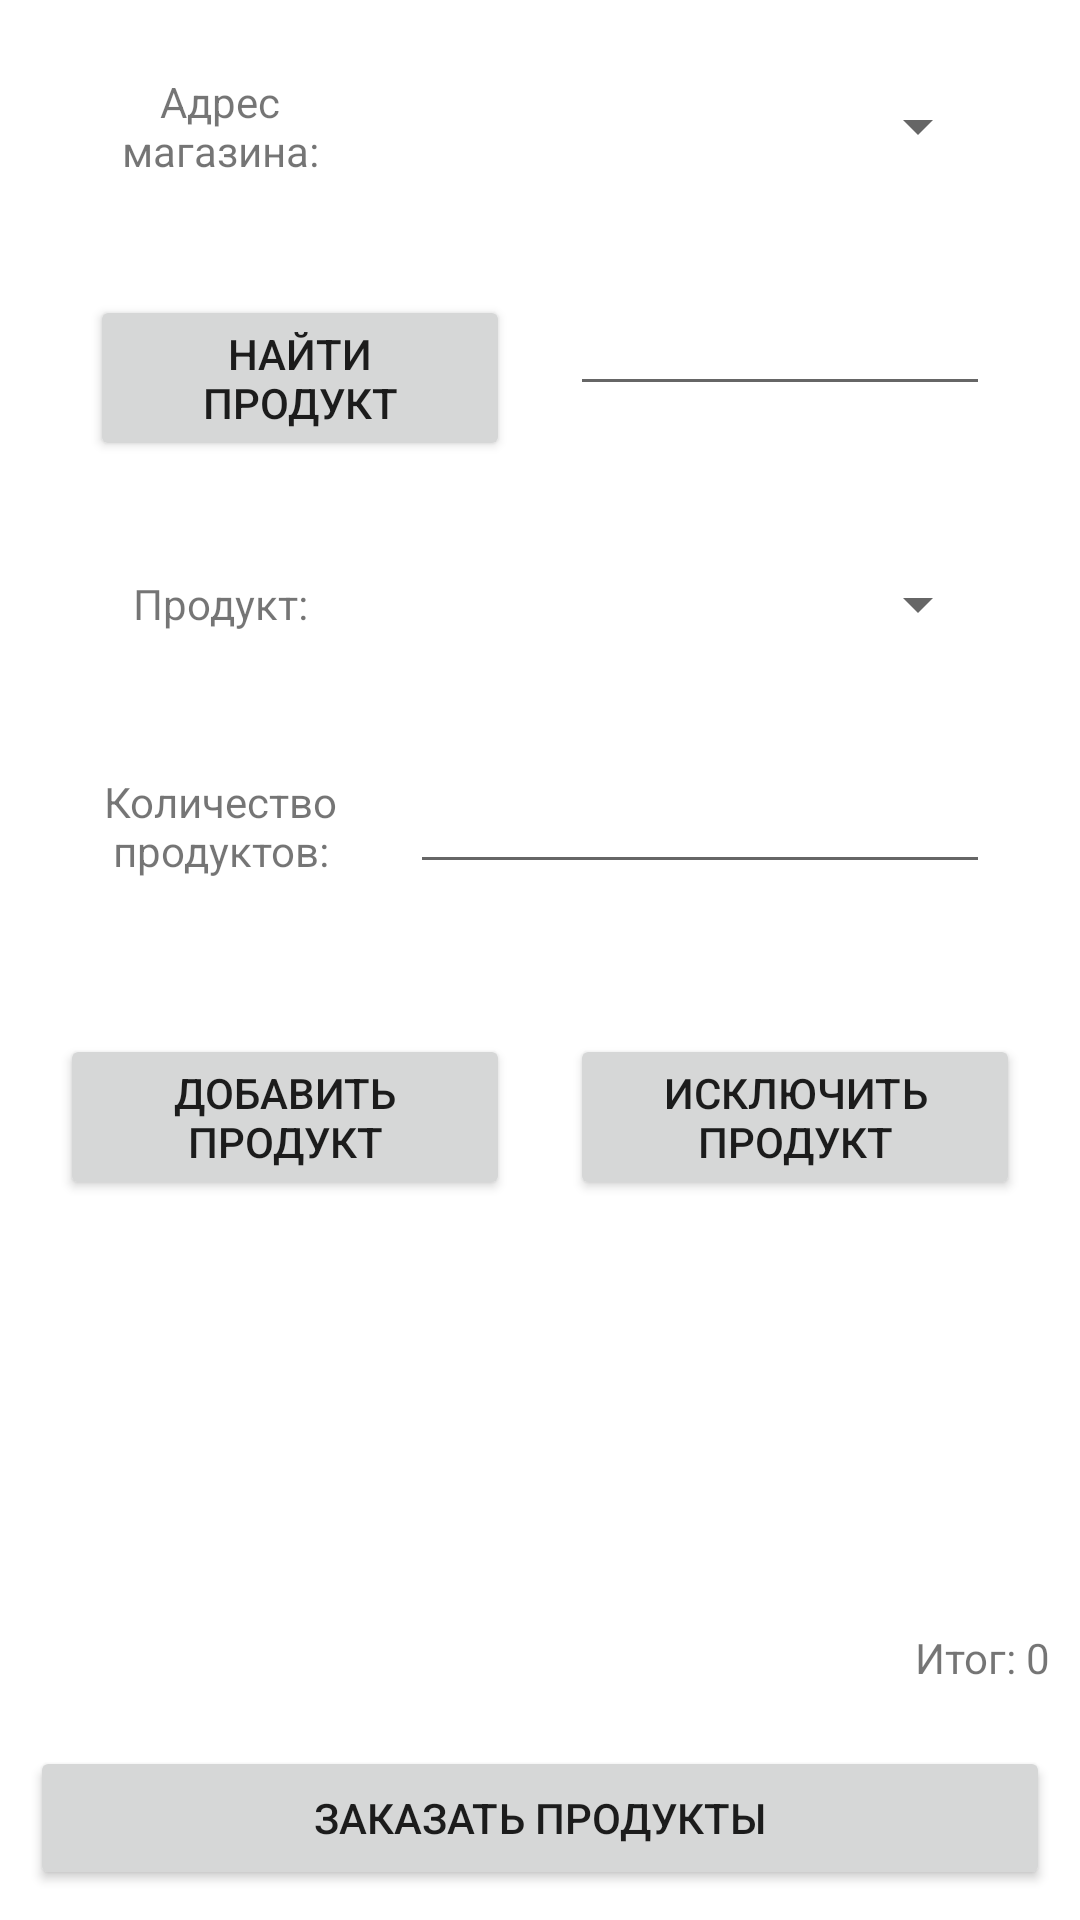

Produce the Android XML layout that renders to this screen, including the resource entries it uses.
<!-- AndroidManifest.xml: application theme Theme.ProductoviyNomerOdin -->
<!-- res/layout/activity_order.xml -->
<?xml version="1.0" encoding="utf-8"?>
<LinearLayout xmlns:android="http://schemas.android.com/apk/res/android"
    xmlns:app="http://schemas.android.com/apk/res-auto"
    xmlns:tools="http://schemas.android.com/tools"
    android:layout_width="match_parent"
    android:layout_height="match_parent"
    tools:context=".activities.OrderActivity"
    android:orientation="vertical">

    <LinearLayout
        android:layout_width="match_parent"
        android:layout_height="wrap_content"
        android:orientation="vertical"
        android:layout_margin="10dp"
        android:layout_weight="1" >

        <LinearLayout
            android:layout_width="match_parent"
            android:layout_height="wrap_content"
            android:orientation="horizontal"
            android:layout_margin="10dp" >
            <TextView
                android:id="@+id/text_view_shops"
                android:gravity="center"
                android:layout_gravity="center"
                android:layout_width="match_parent"
                android:layout_height="wrap_content"
                android:text="@string/text_view_shops"
                android:layout_weight="2"/>

            <Spinner
                android:id="@+id/spinner_shops"
                android:layout_width="match_parent"
                android:layout_height="wrap_content"
                android:layout_margin="10dp"
                android:layout_weight="1"/>
        </LinearLayout>

        <LinearLayout
            android:layout_width="match_parent"
            android:layout_height="wrap_content"
            android:orientation="horizontal"
            android:layout_margin="10dp" >
            <Button
                android:id="@+id/button_search_product"
                android:layout_width="match_parent"
                android:layout_height="wrap_content"
                android:layout_margin="10dp"
                android:layout_weight="1"
                android:text="@string/button_search_product"/>

            <EditText
                android:id="@+id/edit_text_product"
                android:layout_width="match_parent"
                android:layout_height="wrap_content"
                android:ems="10"
                android:layout_margin="10dp"
                android:layout_weight="1"/>

        </LinearLayout>

        <LinearLayout
            android:layout_width="match_parent"
            android:layout_height="wrap_content"
            android:orientation="horizontal"
            android:layout_margin="10dp" >
            <TextView
                android:id="@+id/text_view_products"
                android:gravity="center"
                android:layout_gravity="center"
                android:layout_width="match_parent"
                android:layout_height="wrap_content"
                android:text="@string/text_view_products"
                android:layout_weight="2"/>

            <Spinner
                android:id="@+id/spinner_products"
                android:layout_width="match_parent"
                android:layout_height="wrap_content"
                android:layout_margin="10dp"
                android:layout_weight="1"/>
        </LinearLayout>

        <LinearLayout
            android:layout_width="match_parent"
            android:layout_height="wrap_content"
            android:orientation="horizontal"
            android:layout_margin="10dp" >
            <TextView
                android:id="@+id/text_view_count"
                android:gravity="center"
                android:layout_width="match_parent"
                android:layout_height="wrap_content"
                android:text="@string/text_view_count"
                android:layout_weight="2"/>

            <EditText
                android:id="@+id/edit_text_count"
                android:layout_width="match_parent"
                android:layout_height="wrap_content"
                android:ems="10"
                android:layout_margin="10dp"
                android:layout_weight="1"/>
        </LinearLayout>
    </LinearLayout>

    <LinearLayout
        android:layout_width="match_parent"
        android:layout_height="wrap_content"
        android:orientation="horizontal"
        android:layout_margin="10dp"
        android:layout_weight="1" >
        <Button
            android:id="@+id/button_add_product"
            android:layout_width="match_parent"
            android:layout_height="wrap_content"
            android:layout_margin="10dp"
            android:layout_weight="1"
            android:text="@string/button_add_product"/>

        <Button
            android:id="@+id/button_delete_product"
            android:layout_width="match_parent"
            android:layout_height="wrap_content"
            android:layout_margin="10dp"
            android:layout_weight="1"
            android:text="@string/button_delete_product"/>
    </LinearLayout>

    <LinearLayout
        android:layout_width="match_parent"
        android:layout_height="wrap_content"
        android:orientation="horizontal"
        android:layout_margin="10dp"
        android:layout_weight="1000">
        <ScrollView
            android:id="@+id/scrollViewBasketProducts"
            android:layout_width="match_parent"
            android:layout_height="match_parent"
            android:background="@color/white"
            android:layout_alignParentLeft="true">

            <RelativeLayout
                android:id="@+id/relativeLayoutBasketProducts"
                android:layout_width="fill_parent"
                android:layout_height="match_parent"
                android:layout_gravity="top"
                android:orientation="vertical">

                <TableLayout
                    android:id="@+id/tableLayoutBasketProducts"
                    android:layout_width="wrap_content"
                    android:layout_height="wrap_content"
                    android:layout_centerHorizontal="true"/>
            </RelativeLayout>
        </ScrollView>
    </LinearLayout>

    <TextView
        android:id="@+id/text_view_total_price"
        android:layout_margin="10dp"
        android:gravity="right"
        android:layout_width="match_parent"
        android:layout_height="wrap_content"
        android:text="@string/text_view_total_price_text"/>

    <Button
        android:id="@+id/button_add_order"
        android:layout_width="match_parent"
        android:layout_height="wrap_content"
        android:layout_margin="10dp"
        android:text="@string/button_add_order_text"/>

</LinearLayout>
<!-- resources referenced by this layout -->
<resources>
  <color name="white">#FFFFFFFF</color>
  <string name="button_add_order_text">Заказать продукты</string>
  <string name="button_add_product">Добавить продукт</string>
  <string name="button_delete_product">Исключить продукт</string>
  <string name="button_search_product">Найти продукт</string>
  <string name="text_view_count">Количество продуктов:</string>
  <string name="text_view_products">Продукт:</string>
  <string name="text_view_shops">Адрес магазина:</string>
  <string name="text_view_total_price_text">Итог: 0</string>
  <style name="Theme.ProductoviyNomerOdin" parent="Theme.MaterialComponents.DayNight.DarkActionBar">
          
          <item name="colorPrimary">@color/red_200</item>
          <item name="colorPrimaryVariant">@color/red_700</item>
          <item name="colorOnPrimary">@color/white</item>
          
          <item name="colorSecondary">@color/teal_200</item>
          <item name="colorSecondaryVariant">@color/teal_700</item>
          <item name="colorOnSecondary">@color/black</item>
          
          <item name="android:statusBarColor" tools:targetApi="l">?attr/colorPrimaryVariant</item>
          
      </style>
  <color name="red_200">#F43838</color>
  <color name="red_700">#7E0202</color>
  <color name="teal_200">#FF03DAC5</color>
  <color name="teal_700">#FF018786</color>
  <color name="black">#FF000000</color>
</resources>
